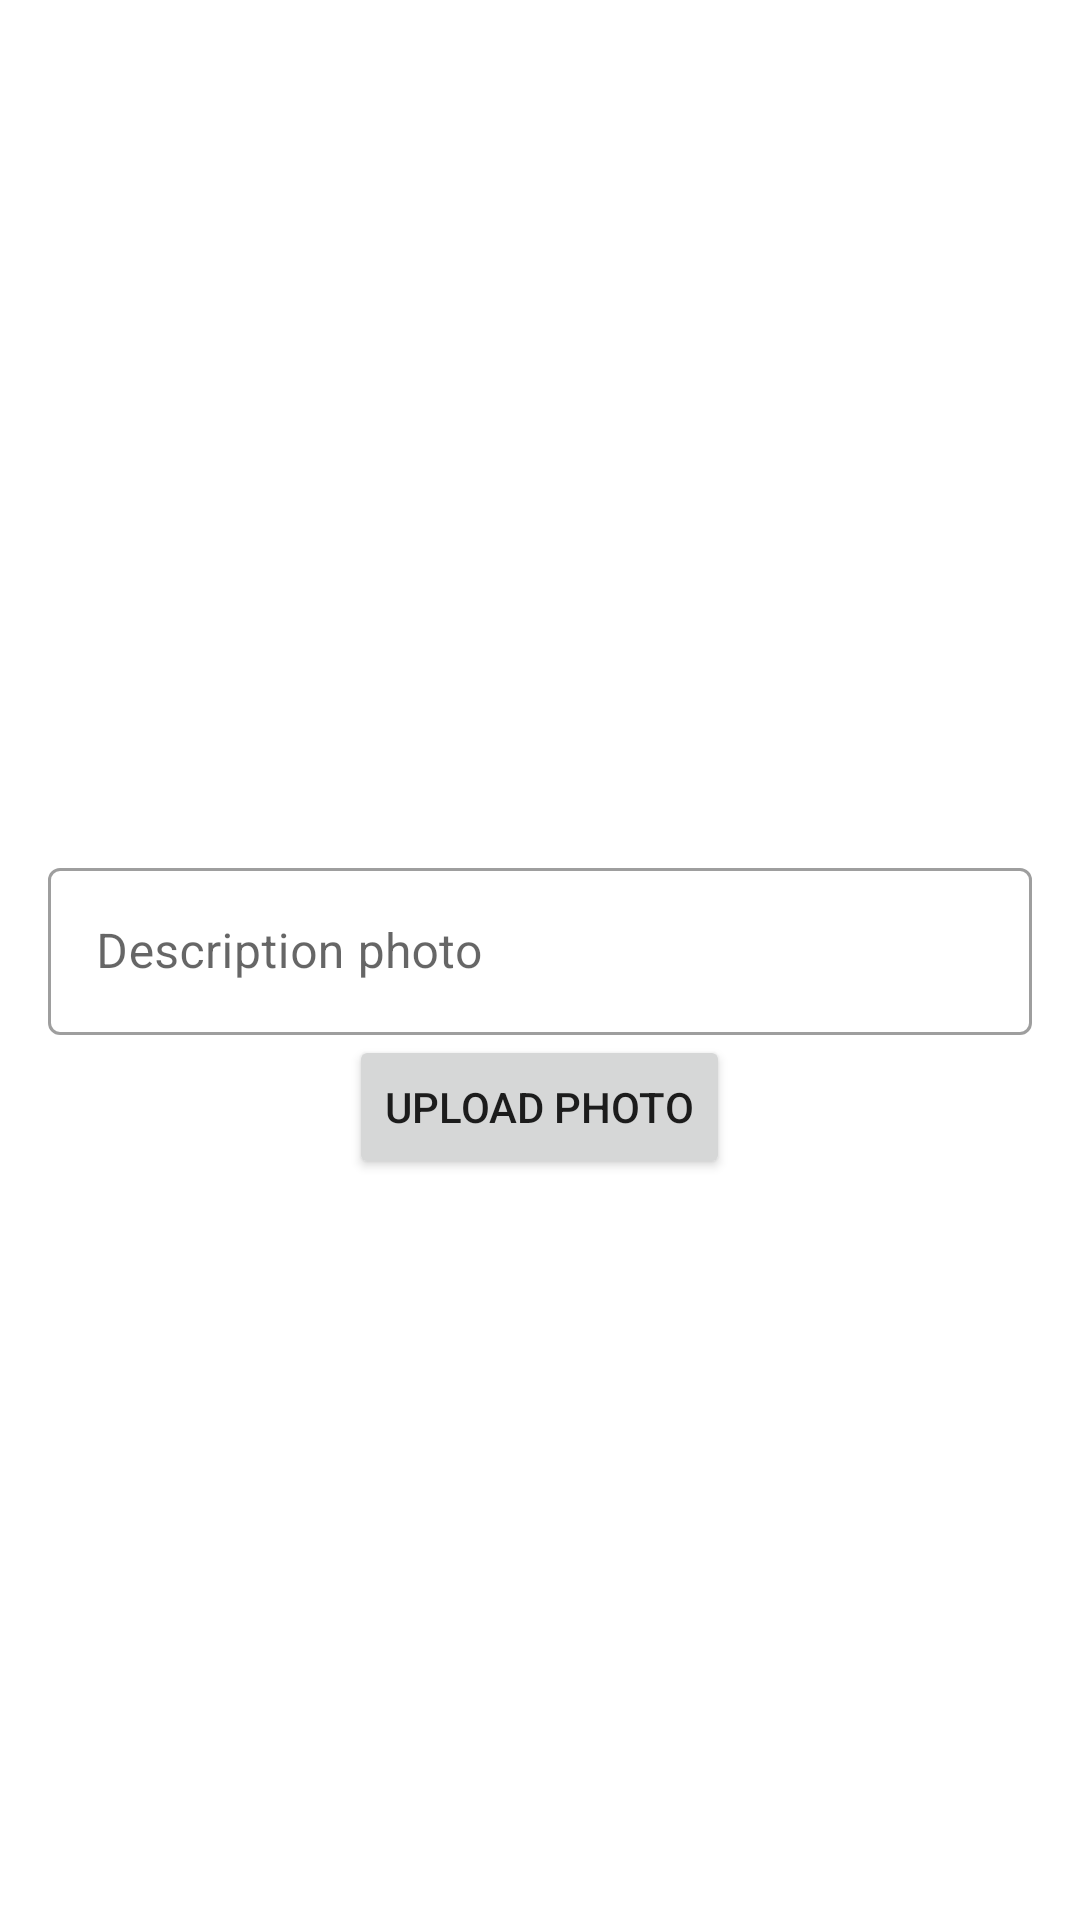

Layout XML and referenced resources for this Android screen:
<!-- AndroidManifest.xml: application theme Theme.FoodXy -->
<!-- res/layout/fragment_camera.xml -->
<?xml version="1.0" encoding="utf-8"?>
<LinearLayout xmlns:android="http://schemas.android.com/apk/res/android"
    xmlns:tools="http://schemas.android.com/tools"
    android:layout_width="match_parent"
    android:layout_height="match_parent"
    android:padding="16dp"
    android:orientation="vertical"
    tools:context=".ui.camera.CameraFragment">

<ImageView
    android:id="@+id/post_image"
    android:layout_width="match_parent"
    android:layout_height="250dp"
    tools:background="@drawable/ic_baseline_add_a_photo_24"
    />

    <com.google.android.material.textfield.TextInputLayout

        android:layout_width="match_parent"
        android:layout_marginTop="18dp"
        android:layout_height="wrap_content"
        android:hint="Description photo"
        style="@style/Widget.MaterialComponents.TextInputLayout.OutlinedBox">

        <com.google.android.material.textfield.TextInputEditText
            android:id="@+id/editTextDescription"
            android:layout_width="match_parent"
            android:layout_height="wrap_content"
            android:inputType="textAutoComplete"/>

    </com.google.android.material.textfield.TextInputLayout>

    <Button
        android:id="@+id/btn_upload_photo"
        android:layout_width="wrap_content"
        android:layout_gravity="center"
        android:layout_height="wrap_content"
        android:text="Upload photo"/>

</LinearLayout>
<!-- resources referenced by this layout -->
<resources>
  <style name="Theme.FoodXy" parent="Theme.MaterialComponents.DayNight.DarkActionBar">
          
          <item name="colorPrimary">@color/purple_500</item>
          <item name="colorPrimaryVariant">@color/purple_700</item>
          <item name="colorOnPrimary">@color/white</item>
          
          <item name="colorSecondary">@color/teal_200</item>
          <item name="colorSecondaryVariant">@color/teal_700</item>
          <item name="colorOnSecondary">@color/black</item>
          
          <item name="android:statusBarColor" tools:targetApi="l">?attr/colorPrimaryVariant</item>
          
      </style>
  <color name="white">#FFFFFFFF</color>
  <color name="teal_700">#FF018786</color>
  <color name="black">#FF000000</color>
  <!-- not gathered from this repository: default colours our renderer supplied (Android Studio template values) -->
  <color name="purple_500">#FF6200EE</color>
  <color name="purple_700">#FF3700B3</color>
  <color name="teal_200">#FF03DAC5</color>
</resources>
